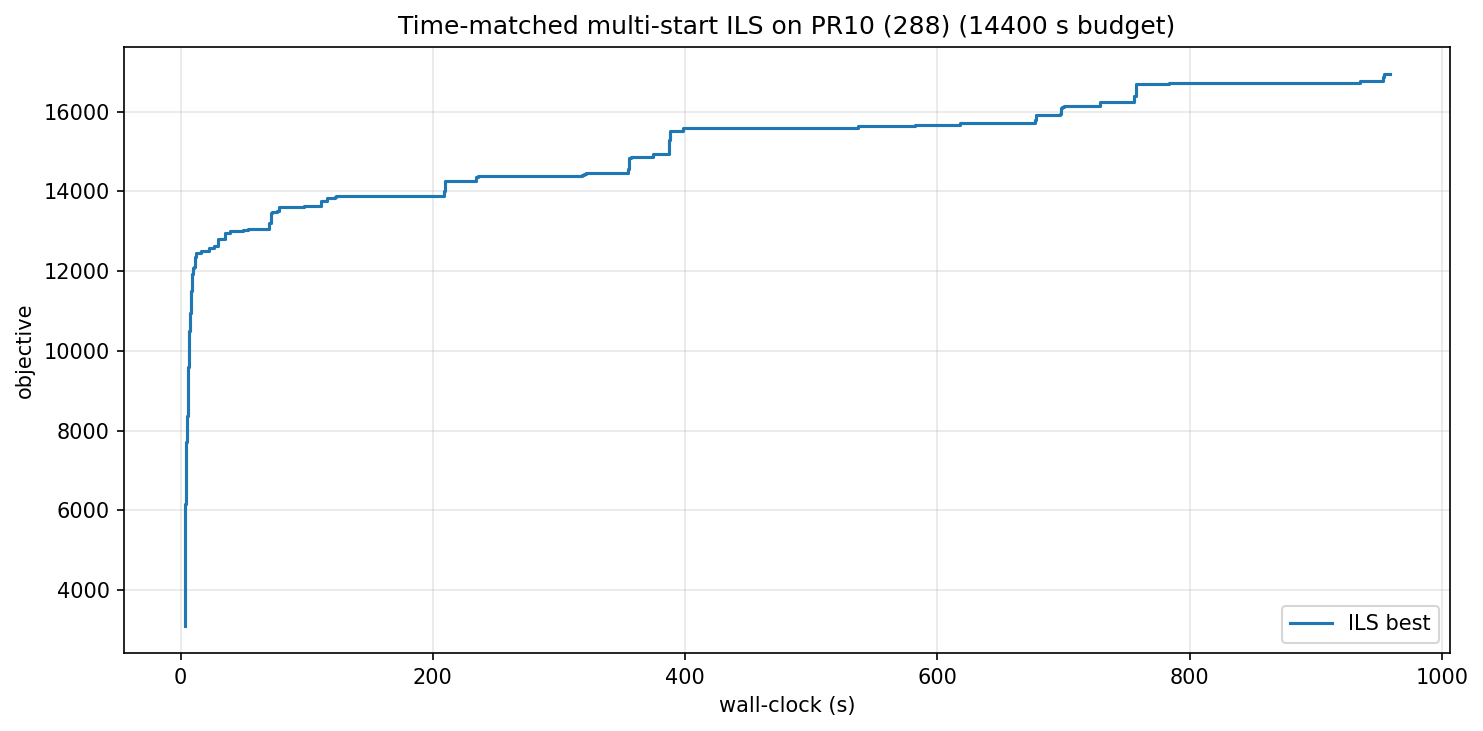

Source data for this figure (header and first rows):
wall_s, iter, best_obj
3.20, 0, 3113
3.21, 1, 3250
3.22, 2, 3652
3.24, 4, 3946
3.25, 5, 4058
3.26, 6, 4109
3.28, 8, 4145
3.29, 9, 4269
3.30, 10, 4313
3.32, 12, 4340
3.33, 13, 4634
3.34, 14, 4734
3.40, 19, 4828
3.43, 21, 4934
3.47, 24, 5006
3.55, 30, 5134
3.59, 32, 5226
3.63, 35, 5588
3.65, 36, 5601
3.68, 38, 5636
3.75, 43, 5889
3.76, 44, 6040
3.81, 48, 6058
3.83, 50, 6080
3.87, 52, 6105
3.93, 56, 6155
3.97, 60, 6163
3.98, 61, 6164
4.00, 62, 6296
4.04, 64, 6619
4.08, 66, 6644
4.10, 68, 6924
4.19, 74, 7102
4.26, 77, 7242
4.28, 78, 7376
4.36, 82, 7407
4.42, 84, 7550
4.58, 91, 7680
4.61, 92, 7688
4.72, 97, 7706
4.88, 105, 7726
4.94, 107, 7951
5.05, 111, 7965
5.15, 116, 8009
5.19, 118, 8010
5.30, 123, 8152
5.45, 129, 8362
5.61, 135, 8494
5.66, 137, 8711
5.73, 139, 8713
5.83, 141, 8927
5.89, 143, 9119
5.99, 146, 9130
6.10, 150, 9139
6.16, 152, 9259
6.21, 154, 9269
6.29, 157, 9604
6.41, 161, 9826
6.44, 162, 9895
6.49, 163, 9907
... 158 more rows
